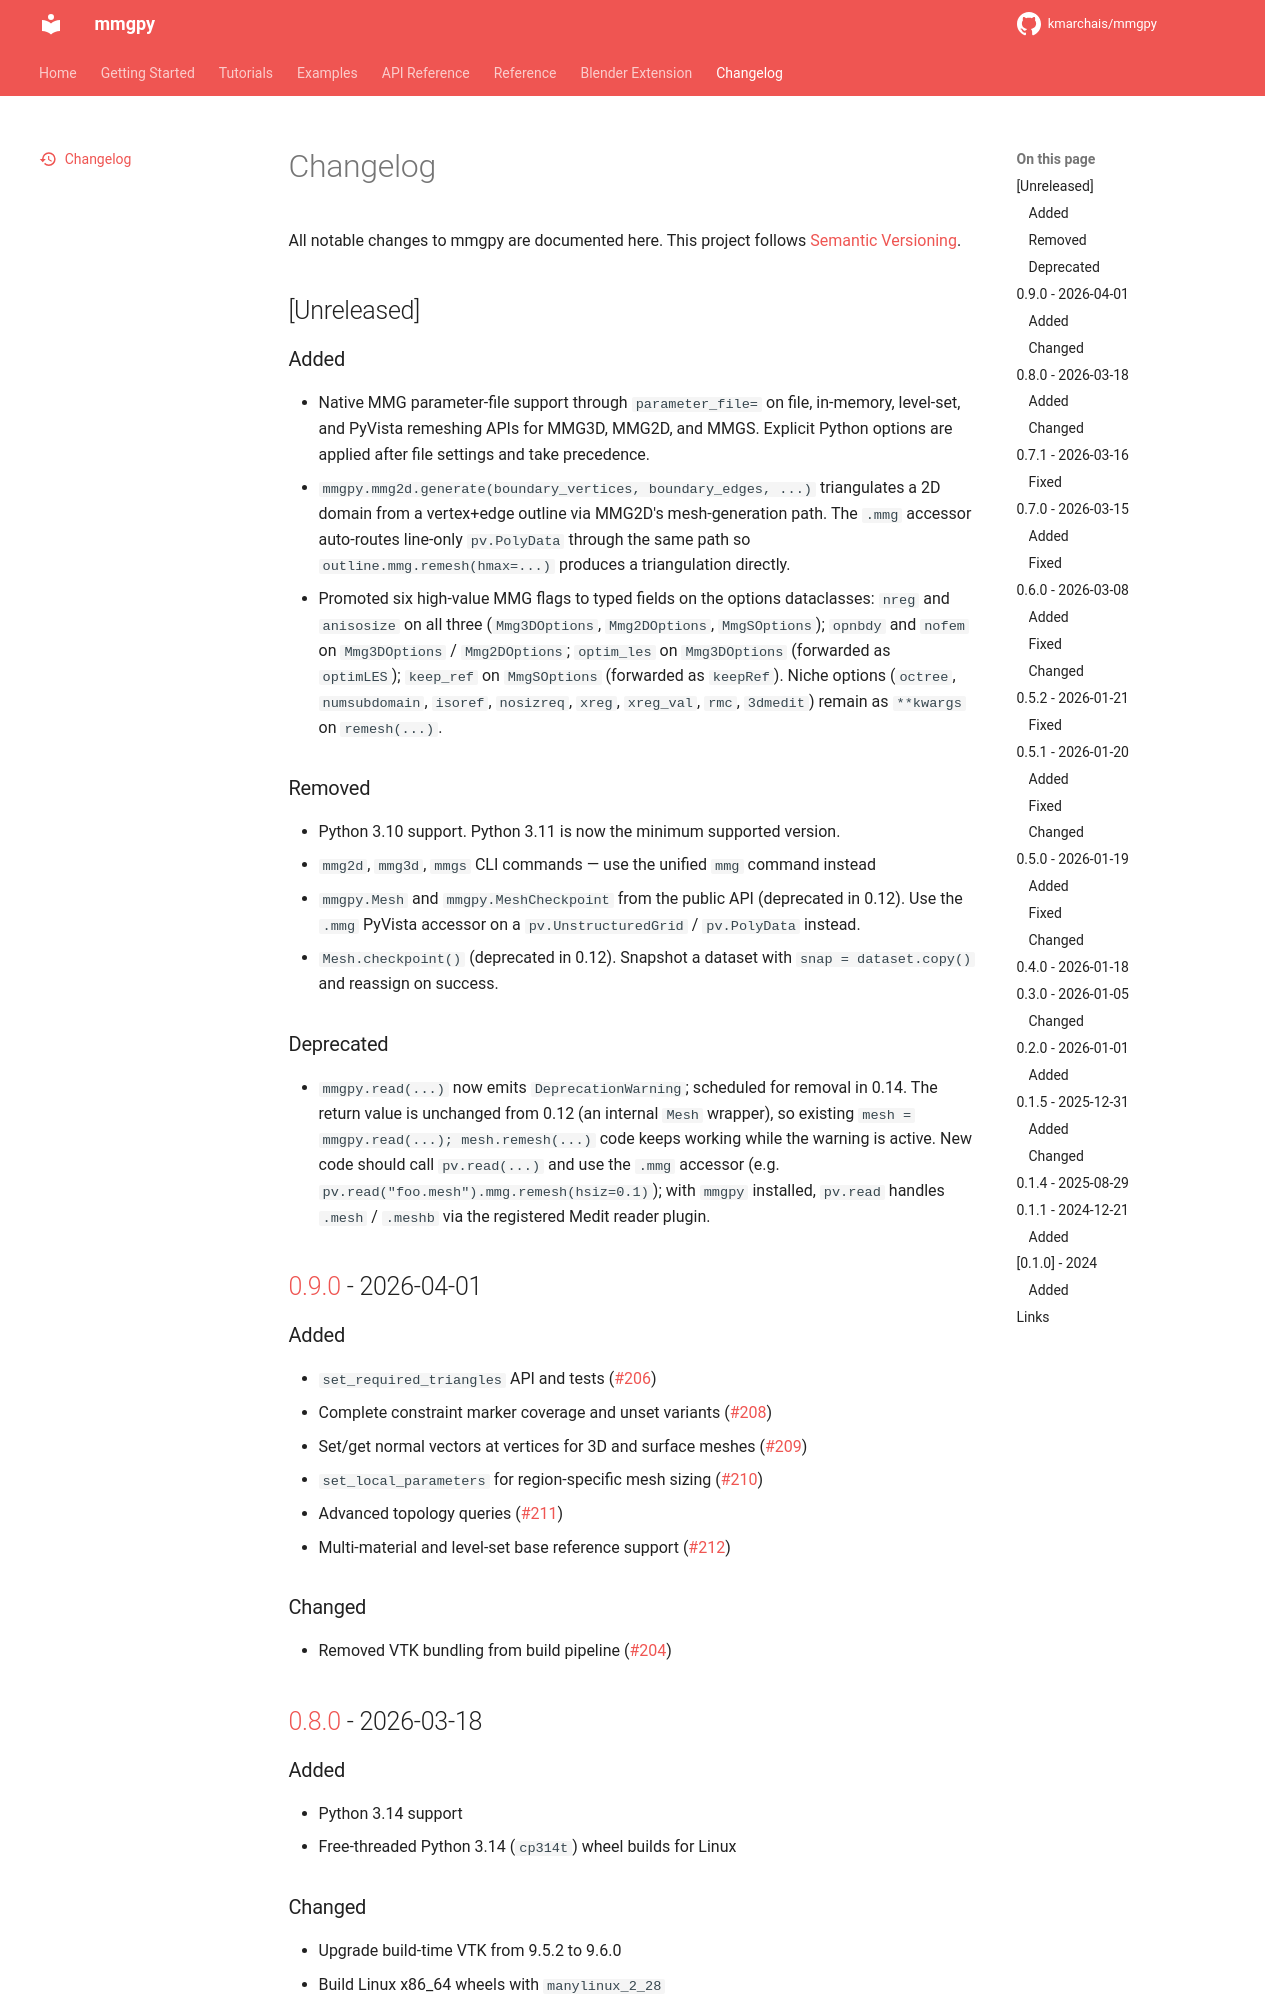

repository: kmarchais/mmgpy · page: 0.18/changelog/index.html · generator: mkdocs

---
icon: material/history
---

# Changelog

All notable changes to mmgpy are documented here.
This project follows [Semantic Versioning](https://semver.org/).

## [Unreleased]

### Added

- Native MMG parameter-file support through `parameter_file=` on file,
  in-memory, level-set, and PyVista remeshing APIs for MMG3D, MMG2D, and MMGS.
  Explicit Python options are applied after file settings and take precedence.
- `mmgpy.mmg2d.generate(boundary_vertices, boundary_edges, ...)` triangulates a 2D domain from a vertex+edge outline via MMG2D's mesh-generation path. The `.mmg` accessor auto-routes line-only `pv.PolyData` through the same path so `outline.mmg.remesh(hmax=...)` produces a triangulation directly.
- Promoted six high-value MMG flags to typed fields on the options dataclasses: `nreg` and `anisosize` on all three (`Mmg3DOptions`, `Mmg2DOptions`, `MmgSOptions`); `opnbdy` and `nofem` on `Mmg3DOptions` / `Mmg2DOptions`; `optim_les` on `Mmg3DOptions` (forwarded as `optimLES`); `keep_ref` on `MmgSOptions` (forwarded as `keepRef`). Niche options (`octree`, `numsubdomain`, `isoref`, `nosizreq`, `xreg`, `xreg_val`, `rmc`, `3dmedit`) remain as `**kwargs` on `remesh(...)`.

### Removed

- Python 3.10 support. Python 3.11 is now the minimum supported version.
- `mmg2d`, `mmg3d`, `mmgs` CLI commands — use the unified `mmg` command instead
- `mmgpy.Mesh` and `mmgpy.MeshCheckpoint` from the public API (deprecated in 0.12). Use the `.mmg` PyVista accessor on a `pv.UnstructuredGrid` / `pv.PolyData` instead.
- `Mesh.checkpoint()` (deprecated in 0.12). Snapshot a dataset with `snap = dataset.copy()` and reassign on success.

### Deprecated

- `mmgpy.read(...)` now emits `DeprecationWarning`; scheduled for removal in 0.14. The return value is unchanged from 0.12 (an internal `Mesh` wrapper), so existing `mesh = mmgpy.read(...); mesh.remesh(...)` code keeps working while the warning is active. New code should call `pv.read(...)` and use the `.mmg` accessor (e.g. `pv.read("foo.mesh").mmg.remesh(hsiz=0.1)`); with `mmgpy` installed, `pv.read` handles `.mesh` / `.meshb` via the registered Medit reader plugin.

## [0.9.0] - 2026-04-01

### Added

- `set_required_triangles` API and tests ([#206](https://github.com/kmarchais/mmgpy/pull/206))
- Complete constraint marker coverage and unset variants ([#208](https://github.com/kmarchais/mmgpy/pull/208))
- Set/get normal vectors at vertices for 3D and surface meshes ([#209](https://github.com/kmarchais/mmgpy/pull/209))
- `set_local_parameters` for region-specific mesh sizing ([#210](https://github.com/kmarchais/mmgpy/pull/210))
- Advanced topology queries ([#211](https://github.com/kmarchais/mmgpy/pull/211))
- Multi-material and level-set base reference support ([#212](https://github.com/kmarchais/mmgpy/pull/212))

### Changed

- Removed VTK bundling from build pipeline ([#204](https://github.com/kmarchais/mmgpy/pull/204))

## [0.8.0] - 2026-03-18

### Added

- Python 3.14 support
- Free-threaded Python 3.14 (`cp314t`) wheel builds for Linux
